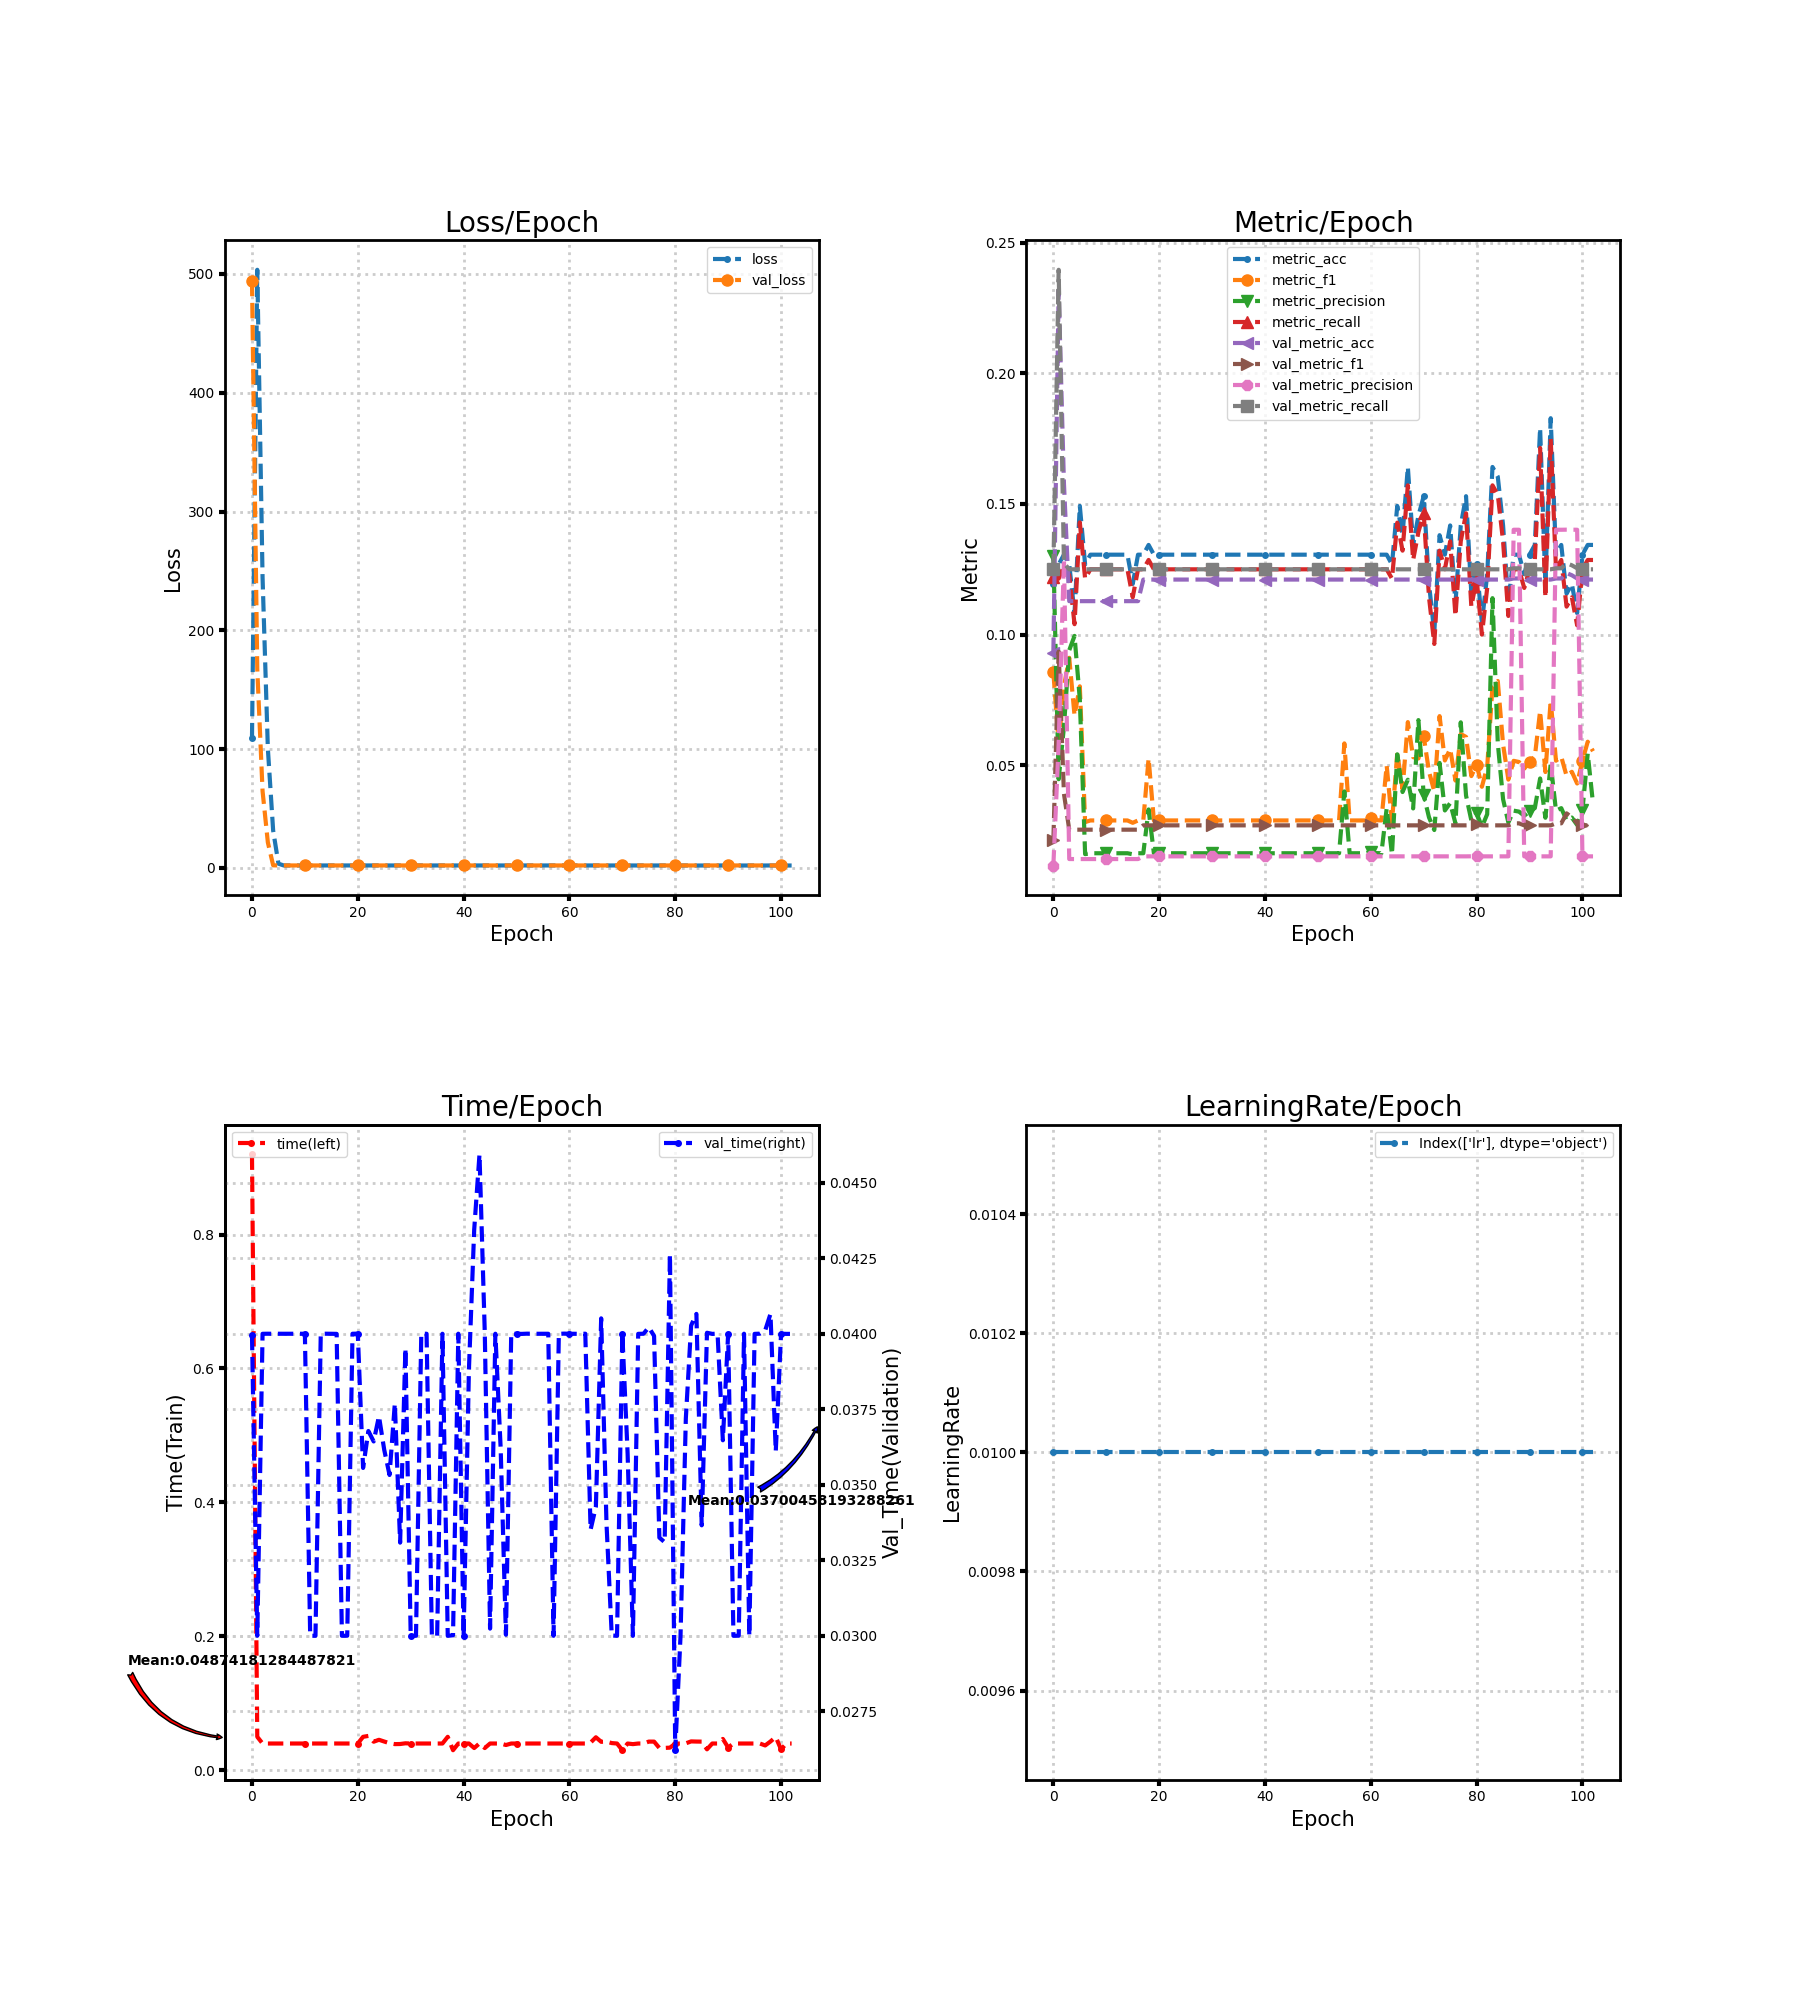

The file beside this chart, header and first rows:
loss, metric_acc, metric_f1, metric_precision, metric_recall, time, lr, val_loss, val_metric_acc, val_metric_f1, val_metric_precision, val_metric_recall, val_time
109.1, 0.1194, 0.08556, 0.1303, 0.122, 0.9196, 0.01, 494.2, 0.09298, 0.02127, 0.01162, 0.125, 0.03997
503.5, 0.1269, 0.05826, 0.04466, 0.1214, 0.05001, 0.01, 167.2, 0.2318, 0.09351, 0.05834, 0.2396, 0.03
244.5, 0.1306, 0.08018, 0.06467, 0.1263, 0.04, 0.01, 64.65, 0.1579, 0.0391, 0.129, 0.1274, 0.04
100.5, 0.1269, 0.09113, 0.09402, 0.1227, 0.04, 0.01, 21.47, 0.1128, 0.02535, 0.01411, 0.125, 0.04001
31.52, 0.1082, 0.06908, 0.09951, 0.104, 0.04, 0.01, 2.191, 0.1128, 0.02534, 0.0141, 0.125, 0.04
3.566, 0.1493, 0.08022, 0.07527, 0.143, 0.04, 0.01, 2.086, 0.1128, 0.02534, 0.0141, 0.125, 0.04001
2.08, 0.1269, 0.02824, 0.01598, 0.1214, 0.04001, 0.01, 2.086, 0.1128, 0.02534, 0.0141, 0.125, 0.04
2.079, 0.1306, 0.02888, 0.01632, 0.125, 0.04, 0.01, 2.086, 0.1128, 0.02534, 0.0141, 0.125, 0.04
2.079, 0.1306, 0.02888, 0.01632, 0.125, 0.04, 0.01, 2.085, 0.1128, 0.02534, 0.0141, 0.125, 0.04
2.079, 0.1306, 0.02888, 0.01632, 0.125, 0.04, 0.01, 2.085, 0.1128, 0.02534, 0.0141, 0.125, 0.04
2.08, 0.1306, 0.02888, 0.01632, 0.125, 0.04, 0.01, 2.085, 0.1128, 0.02534, 0.0141, 0.125, 0.04
2.08, 0.1306, 0.02888, 0.01632, 0.125, 0.04, 0.01, 2.085, 0.1128, 0.02534, 0.0141, 0.125, 0.03
2.079, 0.1306, 0.02888, 0.01632, 0.125, 0.04, 0.01, 2.085, 0.1128, 0.02534, 0.0141, 0.125, 0.03
2.08, 0.1306, 0.02888, 0.01632, 0.125, 0.04, 0.01, 2.085, 0.1128, 0.02534, 0.0141, 0.125, 0.04001
2.079, 0.1306, 0.02888, 0.01632, 0.125, 0.04001, 0.01, 2.085, 0.1128, 0.02534, 0.0141, 0.125, 0.04001
2.08, 0.1194, 0.02797, 0.01594, 0.1143, 0.04, 0.01, 2.085, 0.1128, 0.02534, 0.0141, 0.125, 0.04
2.079, 0.1306, 0.02888, 0.01632, 0.125, 0.04003, 0.01, 2.085, 0.1128, 0.02534, 0.0141, 0.125, 0.04
2.079, 0.1306, 0.02888, 0.01632, 0.125, 0.04001, 0.01, 2.085, 0.1211, 0.027, 0.01513, 0.125, 0.03
2.079, 0.1343, 0.05261, 0.03309, 0.1286, 0.04, 0.01, 2.085, 0.1211, 0.027, 0.01513, 0.125, 0.03
2.079, 0.1306, 0.02888, 0.01632, 0.125, 0.04, 0.01, 2.085, 0.1211, 0.027, 0.01513, 0.125, 0.04
2.079, 0.1306, 0.02888, 0.01632, 0.125, 0.04, 0.01, 2.085, 0.1211, 0.027, 0.01513, 0.125, 0.04001
2.079, 0.1306, 0.02888, 0.01632, 0.125, 0.05, 0.01, 2.085, 0.1211, 0.027, 0.01513, 0.125, 0.03556
2.079, 0.1306, 0.02888, 0.01632, 0.125, 0.05135, 0.01, 2.085, 0.1211, 0.027, 0.01513, 0.125, 0.03678
2.078, 0.1306, 0.02888, 0.01632, 0.125, 0.0427, 0.01, 2.085, 0.1211, 0.027, 0.01513, 0.125, 0.03644
2.078, 0.1306, 0.02888, 0.01632, 0.125, 0.04557, 0.01, 2.085, 0.1211, 0.027, 0.01513, 0.125, 0.03727
2.078, 0.1306, 0.02888, 0.01632, 0.125, 0.04295, 0.01, 2.085, 0.1211, 0.027, 0.01513, 0.125, 0.03616
2.078, 0.1306, 0.02888, 0.01632, 0.125, 0.04049, 0.01, 2.085, 0.1211, 0.027, 0.01513, 0.125, 0.03533
2.078, 0.1306, 0.02888, 0.01632, 0.125, 0.03911, 0.01, 2.085, 0.1211, 0.027, 0.01513, 0.125, 0.03769
2.078, 0.1306, 0.02888, 0.01632, 0.125, 0.03926, 0.01, 2.085, 0.1211, 0.027, 0.01513, 0.125, 0.03309
2.078, 0.1306, 0.02888, 0.01632, 0.125, 0.04032, 0.01, 2.085, 0.1211, 0.027, 0.01513, 0.125, 0.03952
2.078, 0.1306, 0.02888, 0.01632, 0.125, 0.04001, 0.01, 2.085, 0.1211, 0.027, 0.01513, 0.125, 0.03
2.078, 0.1306, 0.02888, 0.01632, 0.125, 0.04, 0.01, 2.085, 0.1211, 0.027, 0.01513, 0.125, 0.03
2.077, 0.1306, 0.02888, 0.01632, 0.125, 0.04001, 0.01, 2.085, 0.1211, 0.027, 0.01513, 0.125, 0.04
2.077, 0.1306, 0.02888, 0.01632, 0.125, 0.04, 0.01, 2.085, 0.1211, 0.027, 0.01513, 0.125, 0.04
2.077, 0.1306, 0.02888, 0.01632, 0.125, 0.04, 0.01, 2.085, 0.1211, 0.027, 0.01513, 0.125, 0.03
2.077, 0.1306, 0.02888, 0.01632, 0.125, 0.04001, 0.01, 2.085, 0.1211, 0.027, 0.01513, 0.125, 0.03
2.077, 0.1306, 0.02888, 0.01632, 0.125, 0.04001, 0.01, 2.085, 0.1211, 0.027, 0.01513, 0.125, 0.04001
2.077, 0.1306, 0.02888, 0.01632, 0.125, 0.05, 0.01, 2.085, 0.1211, 0.027, 0.01513, 0.125, 0.03
2.077, 0.1306, 0.02888, 0.01632, 0.125, 0.03, 0.01, 2.085, 0.1211, 0.027, 0.01513, 0.125, 0.03002
2.077, 0.1306, 0.02888, 0.01632, 0.125, 0.03999, 0.01, 2.086, 0.1211, 0.027, 0.01513, 0.125, 0.04001
2.076, 0.1306, 0.02888, 0.01632, 0.125, 0.04, 0.01, 2.086, 0.1211, 0.027, 0.01513, 0.125, 0.03
2.076, 0.1306, 0.02888, 0.01632, 0.125, 0.04001, 0.01, 2.086, 0.1211, 0.027, 0.01513, 0.125, 0.0388
2.076, 0.1306, 0.02888, 0.01632, 0.125, 0.03326, 0.01, 2.086, 0.1211, 0.027, 0.01513, 0.125, 0.04345
2.076, 0.1306, 0.02888, 0.01632, 0.125, 0.04015, 0.01, 2.086, 0.1211, 0.027, 0.01513, 0.125, 0.04594
2.076, 0.1306, 0.02888, 0.01632, 0.125, 0.03324, 0.01, 2.086, 0.1211, 0.027, 0.01513, 0.125, 0.04005
2.076, 0.1306, 0.02888, 0.01632, 0.125, 0.04, 0.01, 2.086, 0.1211, 0.027, 0.01513, 0.125, 0.03024
2.076, 0.1306, 0.02888, 0.01632, 0.125, 0.04, 0.01, 2.086, 0.1211, 0.027, 0.01513, 0.125, 0.04001
2.076, 0.1306, 0.02888, 0.01632, 0.125, 0.04001, 0.01, 2.086, 0.1211, 0.027, 0.01513, 0.125, 0.03622
2.076, 0.1306, 0.02888, 0.01632, 0.125, 0.03777, 0.01, 2.086, 0.1211, 0.027, 0.01513, 0.125, 0.03004
2.076, 0.1306, 0.02888, 0.01632, 0.125, 0.04, 0.01, 2.086, 0.1211, 0.027, 0.01513, 0.125, 0.04001
2.076, 0.1306, 0.02888, 0.01632, 0.125, 0.04, 0.01, 2.086, 0.1211, 0.027, 0.01513, 0.125, 0.04
2.076, 0.1306, 0.02888, 0.01632, 0.125, 0.04001, 0.01, 2.086, 0.1211, 0.027, 0.01513, 0.125, 0.04
2.075, 0.1306, 0.02888, 0.01632, 0.125, 0.04001, 0.01, 2.086, 0.1211, 0.027, 0.01513, 0.125, 0.04001
2.075, 0.1306, 0.02888, 0.01632, 0.125, 0.04, 0.01, 2.086, 0.1211, 0.027, 0.01513, 0.125, 0.04001
2.075, 0.1306, 0.02888, 0.01632, 0.125, 0.04001, 0.01, 2.086, 0.1211, 0.027, 0.01513, 0.125, 0.04
2.072, 0.1306, 0.05837, 0.03999, 0.125, 0.04, 0.01, 2.086, 0.1211, 0.027, 0.01513, 0.125, 0.04
2.075, 0.1306, 0.02888, 0.01632, 0.125, 0.04, 0.01, 2.086, 0.1211, 0.027, 0.01513, 0.125, 0.04
2.075, 0.1306, 0.02888, 0.01632, 0.125, 0.04, 0.01, 2.087, 0.1211, 0.027, 0.01513, 0.125, 0.03
2.075, 0.1306, 0.02888, 0.01632, 0.125, 0.04001, 0.01, 2.087, 0.1211, 0.027, 0.01513, 0.125, 0.04
2.075, 0.1306, 0.02888, 0.01632, 0.125, 0.04, 0.01, 2.087, 0.1211, 0.027, 0.01513, 0.125, 0.04001
... 43 more rows
